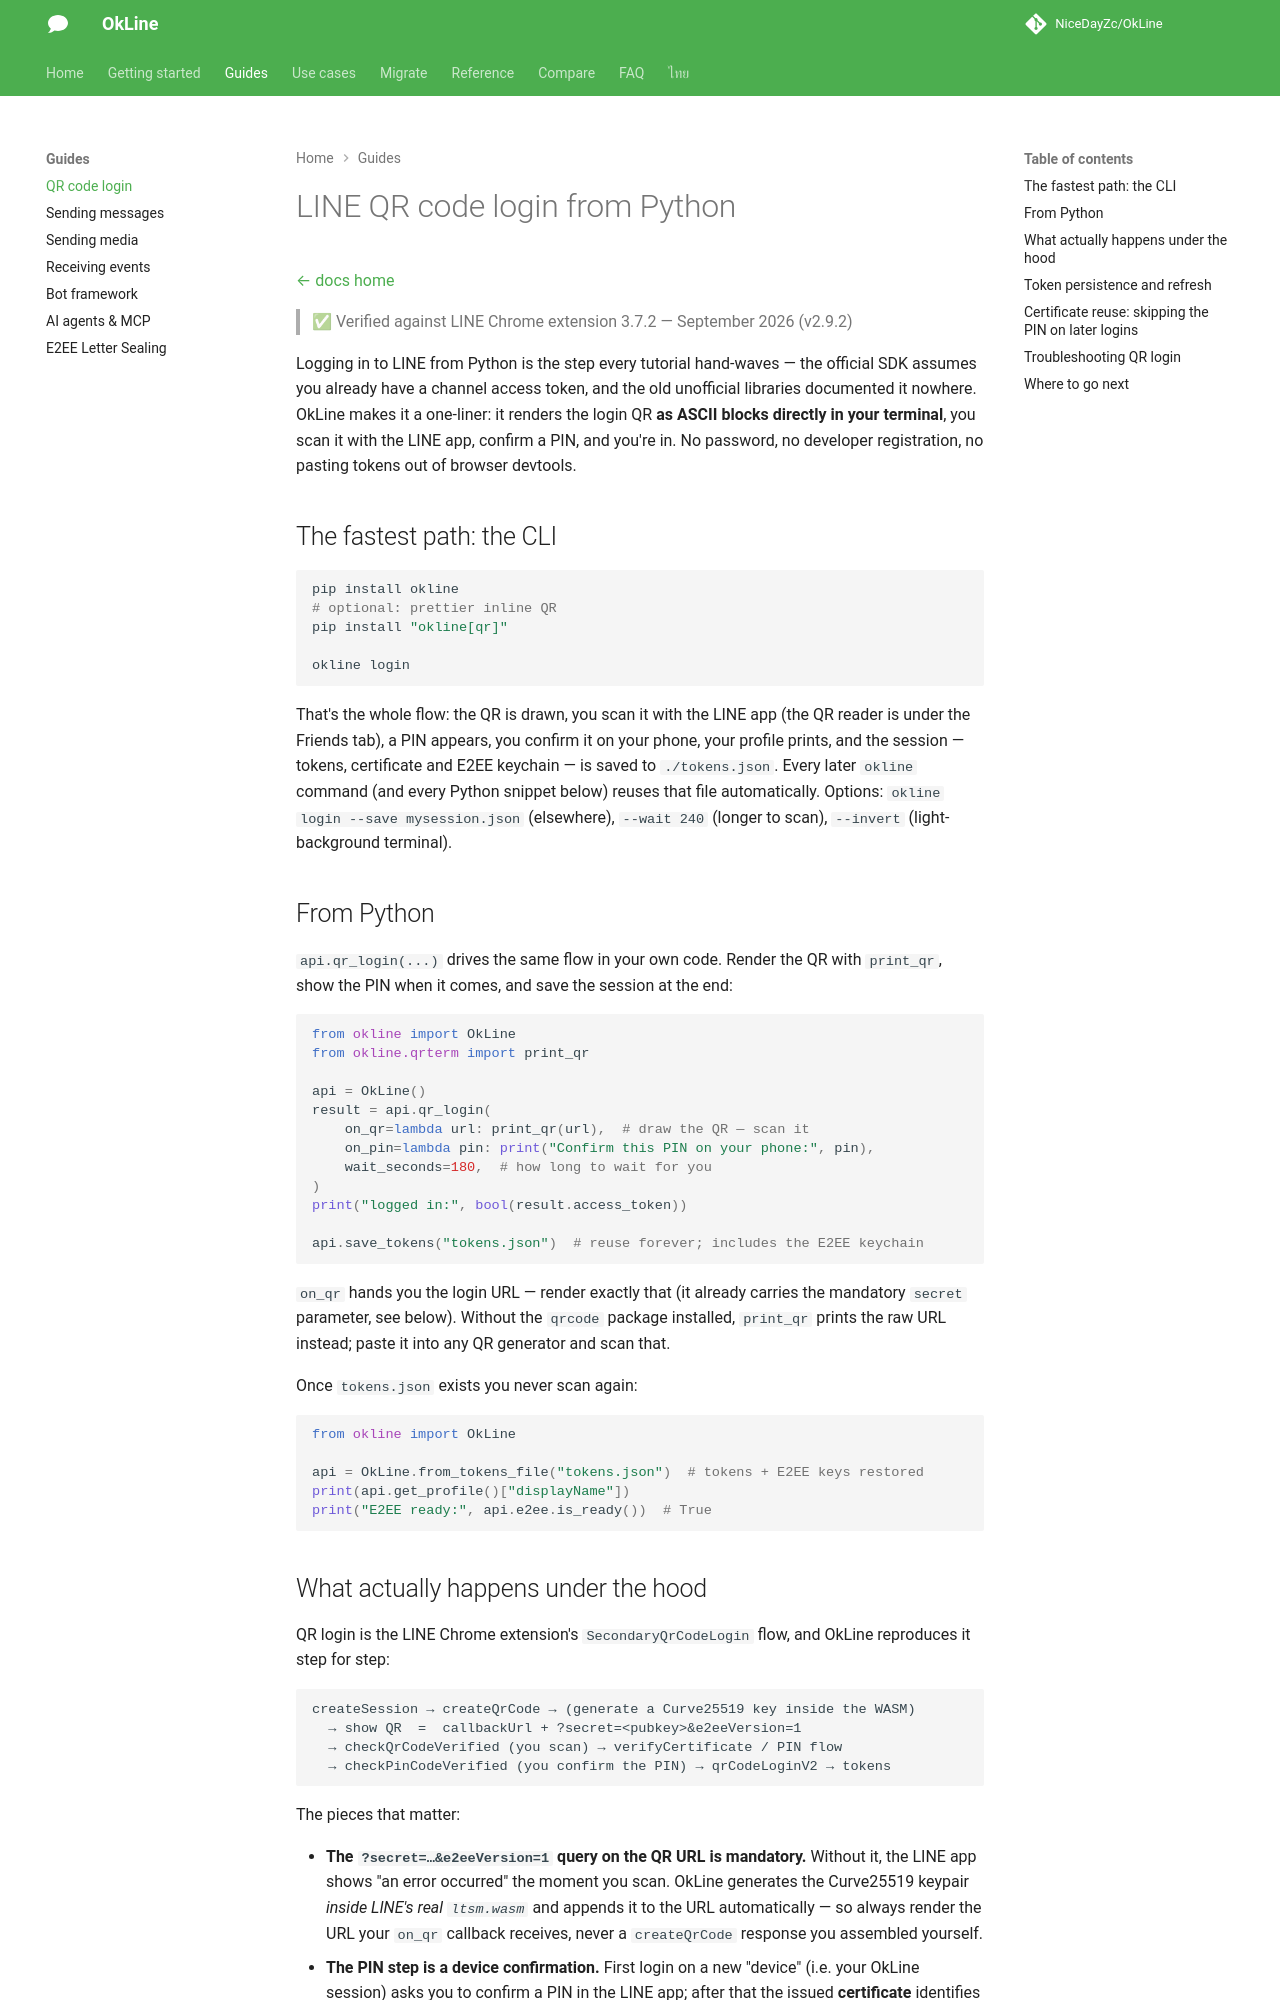

repository: NiceDayZc/OkLine · page: qr-login/index.html · generator: mkdocs

---
title: "LINE QR Code Login from Python — OkLine, Unofficial LINE SDK"
description: "LINE QR code login from Python: OkLine draws the QR in your terminal, you scan and confirm a PIN, and the session persists — no password needed."
---

# LINE QR code login from Python

[← docs home](./index.md)

> ✅ Verified against LINE Chrome extension 3.7.2 — September 2026 (v2.9.2)

Logging in to LINE from Python is the step every tutorial hand-waves — the
official SDK assumes you already have a channel access token, and the old
unofficial libraries documented it nowhere. OkLine makes it a one-liner: it
renders the login QR **as ASCII blocks directly in your terminal**, you scan
it with the LINE app, confirm a PIN, and you're in. No password, no developer
registration, no pasting tokens out of browser devtools.

## The fastest path: the CLI

```bash
pip install okline
# optional: prettier inline QR
pip install "okline[qr]"

okline login
```

That's the whole flow: the QR is drawn, you scan it with the LINE app (the QR
reader is under the Friends tab), a PIN appears, you confirm it on your phone,
your profile prints, and the session — tokens, certificate and E2EE keychain —
is saved to `./tokens.json`. Every later `okline` command (and every Python
snippet below) reuses that file automatically. Options:
`okline login --save mysession.json` (elsewhere), `--wait 240` (longer to
scan), `--invert` (light-background terminal).

## From Python

`api.qr_login(...)` drives the same flow in your own code. Render the QR with
`print_qr`, show the PIN when it comes, and save the session at the end:

```python
from okline import OkLine
from okline.qrterm import print_qr

api = OkLine()
result = api.qr_login(
    on_qr=lambda url: print_qr(url),  # draw the QR — scan it
    on_pin=lambda pin: print("Confirm this PIN on your phone:", pin),
    wait_seconds=180,  # how long to wait for you
)
print("logged in:", bool(result.access_token))

api.save_tokens("tokens.json")  # reuse forever; includes the E2EE keychain
```

`on_qr` hands you the login URL — render exactly that (it already carries the
mandatory `secret` parameter, see below). Without the `qrcode` package
installed, `print_qr` prints the raw URL instead; paste it into any QR
generator and scan that.

Once `tokens.json` exists you never scan again:

```python
from okline import OkLine

api = OkLine.from_tokens_file("tokens.json")  # tokens + E2EE keys restored
print(api.get_profile()["displayName"])
print("E2EE ready:", api.e2ee.is_ready())  # True
```
